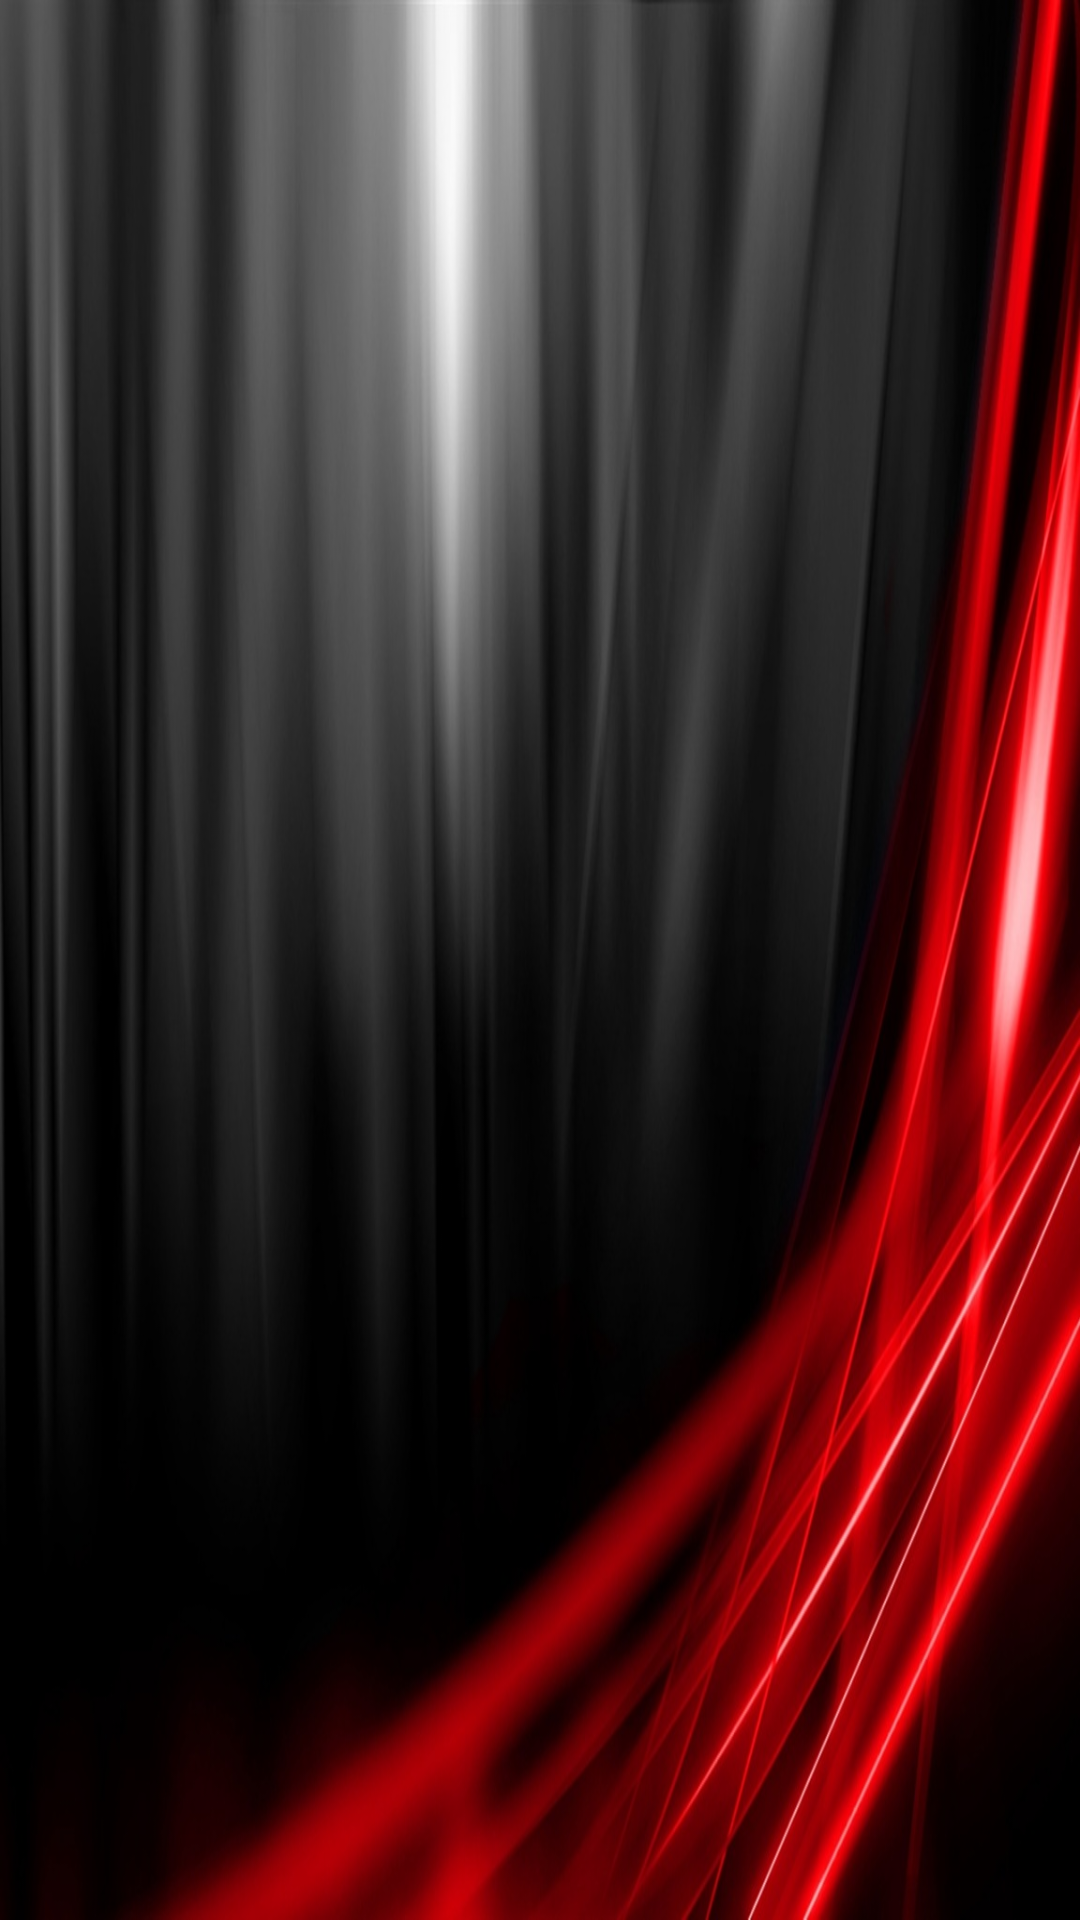

Here is an Android app screen rendered from its layout file. Give the layout XML and the strings, colors and styles it references.
<!-- AndroidManifest.xml: application theme AppTheme -->
<!-- res/layout/content_main.xml -->
<?xml version="1.0" encoding="utf-8"?>
<LinearLayout xmlns:android="http://schemas.android.com/apk/res/android"
    xmlns:app="http://schemas.android.com/apk/res-auto"
    xmlns:tools="http://schemas.android.com/tools"
    android:layout_width="match_parent"
    android:layout_height="match_parent"
    app:layout_behavior="@string/appbar_scrolling_view_behavior"
    tools:context=".MainActivity"
    tools:showIn="@layout/app_bar_main"
    android:background="@mipmap/red">

    <FrameLayout
        android:layout_width="match_parent"
        android:layout_height="match_parent"
        android:id="@+id/frame"
        android:background="#FF1744">
        <ImageView
            android:layout_width="wrap_content"
            android:layout_height="wrap_content"
            android:src="@mipmap/red"
            android:scaleType="fitXY"/>


    </FrameLayout>


</LinearLayout>
<!-- resources referenced by this layout -->
<resources>
  <!-- mipmap red: jpg bitmap (mipmap-mdpi, 145351 bytes) -->
  <style name="AppTheme" parent="Theme.AppCompat.Light.DarkActionBar">
          
          <item name="colorPrimary">@color/colorPrimary</item>
          <item name="colorPrimaryDark">@color/colorPrimaryDark</item>
          <item name="colorAccent">@color/colorAccent</item>
      </style>
  <color name="colorPrimary">#FF1744</color>
  <color name="colorPrimaryDark">#2F3332</color>
  <color name="colorAccent">#D81B60</color>
</resources>
